Run: headless pygame with SDL's dummy video driver; simulated clock (each Clock.tick advances the game by its frame time, no real sleeping); random seed 0; keys injected as events and as key.get_pressed() state; no mouse input.
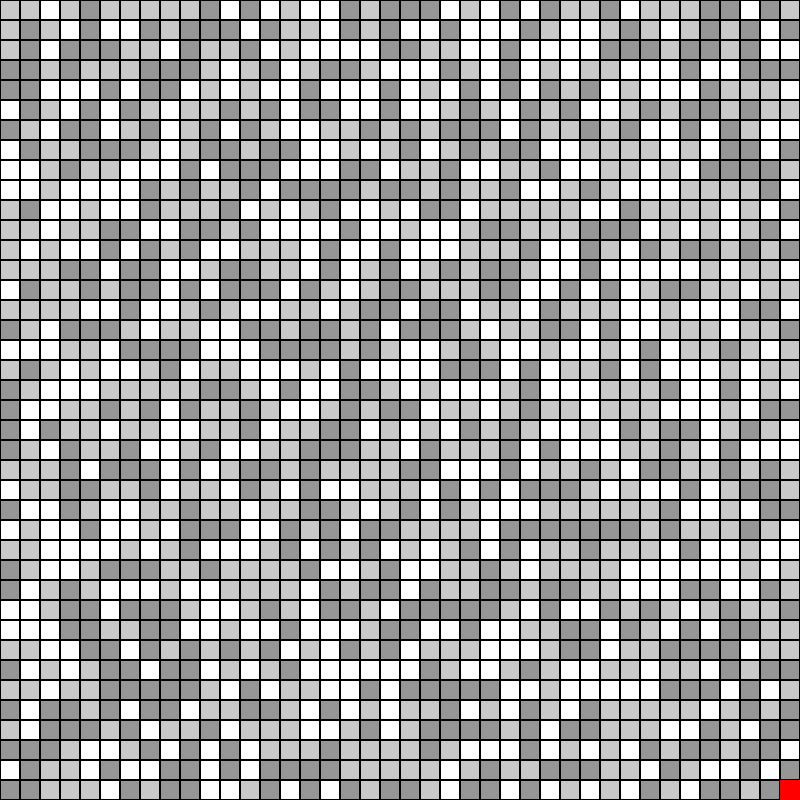
Frame 1 of 4 · flips 1–60 · no input
Frame 2 of 4 · flips 61–180 · tapped SPACE, RETURN · held RIGHT (→), D · screen unchanged from frame 1, image omitted
Frame 3 of 4 · flips 181–300 · held DOWN (↓), S · screen unchanged from frame 2, image omitted
Frame 4 of 4 · flips 301–420 · held LEFT (←), A, UP (↑), W · screen unchanged from frame 3, image omitted

The pygame program that drew these frames:

import pygame
import random
from collections import deque

# Initialize Pygame
pygame.init()

# Maze setup - 40x40 grid with values from 1 to 3
maze_size = 40
maze = [[random.randint(1, 3) for _ in range(maze_size)] for _ in range(maze_size)]

# Colors
WHITE = (255, 255, 255)
BLACK = (0, 0, 0)
RED = (255, 0, 0)
colors = {1: WHITE, 2: (200, 200, 200), 3: (150, 150, 150)}  # Different colors for different values

# Pygame window setup
cell_size = 20
width = height = maze_size * cell_size
screen = pygame.display.set_mode((width, height))
pygame.display.set_caption("Maze Solver - Modified BFS")

# Function to draw the maze
def draw_maze():
    screen.fill(WHITE)
    for i, row in enumerate(maze):
        for j, value in enumerate(row):
            pygame.draw.rect(screen, colors[value], (j * cell_size, i * cell_size, cell_size, cell_size))
            pygame.draw.rect(screen, BLACK, (j * cell_size, i * cell_size, cell_size, cell_size), 1)

# Function to draw the path
def draw_path(path):
    print("Path:", path) 
    for cell in path:
        i, j = divmod(cell - 1, maze_size)
        pygame.draw.rect(screen, RED, (j * cell_size, i * cell_size, cell_size, cell_size))
        pygame.display.flip()
        pygame.time.wait(10)

# Function to get neighbors
def neighbors(node):
    # Convert node number back to grid coordinates
    i, j = divmod(node - 1, maze_size)
    # Possible movements: up, down, left, right
    directions = [(0, 1), (0, -1), (1, 0), (-1, 0)]
    result = []
    for dr, dc in directions:
        new_row, new_col = i + dr, j + dc
        if 0 <= new_row < maze_size and 0 <= new_col < maze_size:
            result.append(maze[new_row][new_col])
    print(f"Neighbors of {node}: {result}")  # Debug print
    return result

# Cost function based on the value of the cell
def cost(value):
    return value

# Modified BFS algorithm to consider different costs
def modified_bfs(start, end):
    queue = deque([(0, start)])  # Store cumulative cost with node
    came_from = {start: None}
    total_cost = {start: 0}
    print(f"came_from: {came_from}") 

    while queue:
        cum_cost, current = queue.popleft()

        if current == end:
            break

        for next_node in neighbors(current):
            new_cost = cum_cost + cost(maze[divmod(next_node - 1, maze_size)[0]][divmod(next_node - 1, maze_size)[1]])
            if next_node not in total_cost or new_cost < total_cost[next_node]:
                total_cost[next_node] = new_cost
                queue.append((new_cost, next_node))
                came_from[next_node] = current

    path = []
    current_node = end
    while current_node is not None:
        path.append(current_node)
        current_node = came_from.get(current_node, None)

    path.reverse()
    return path

# Main loop
running = True
start = 1
end = maze_size * maze_size
path = modified_bfs(start, end)


while running:
    for event in pygame.event.get():
        if event.type == pygame.QUIT:
            running = False

    draw_maze()
    draw_path(path)
    pygame.display.flip()

pygame.quit()
